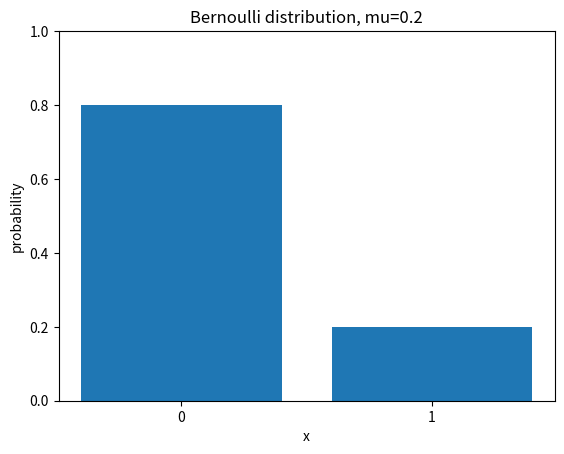
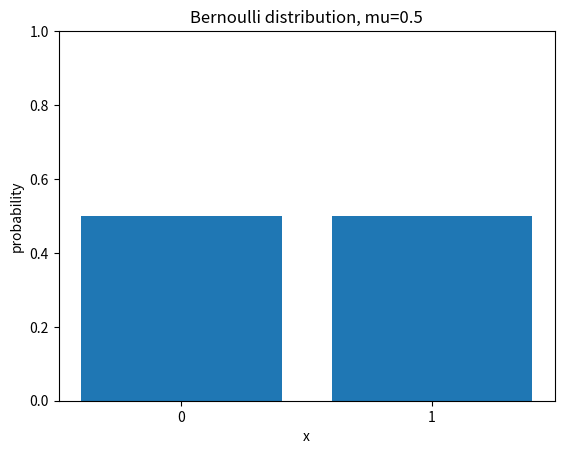
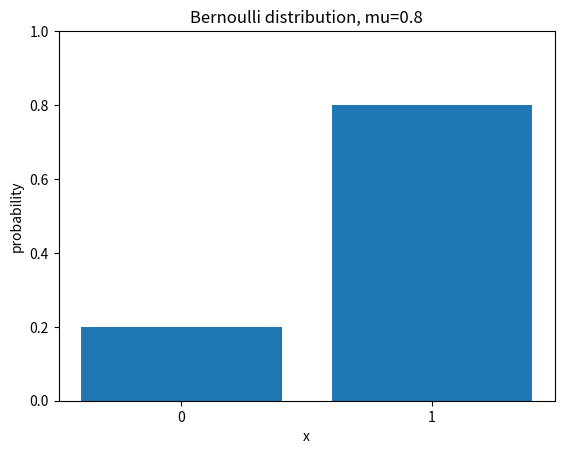
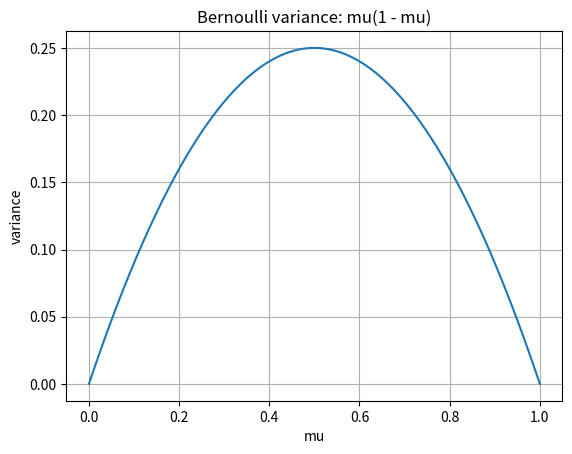
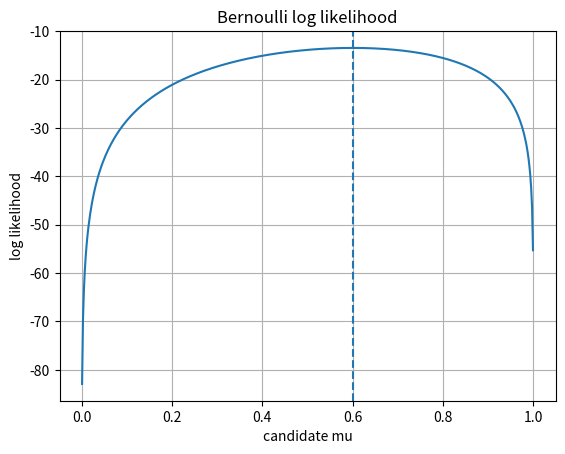
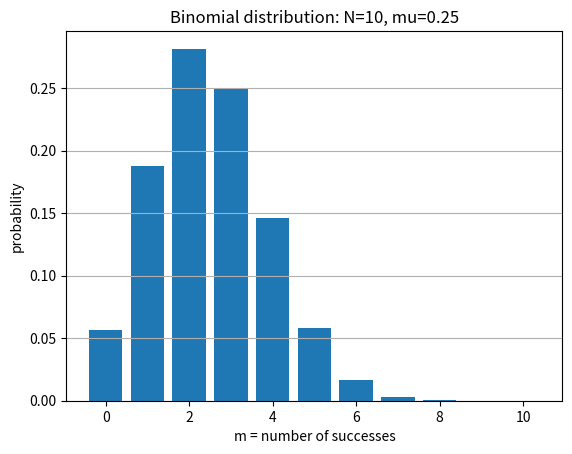
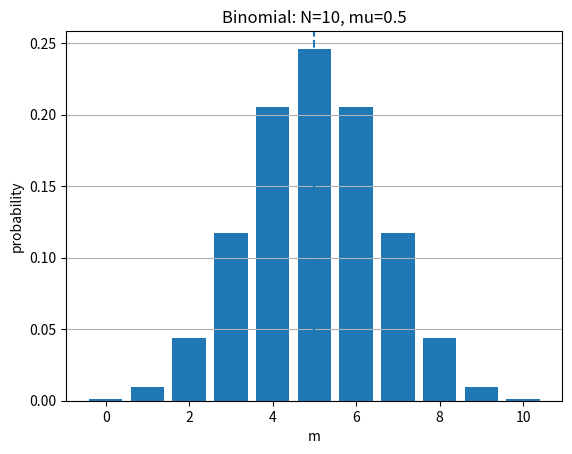
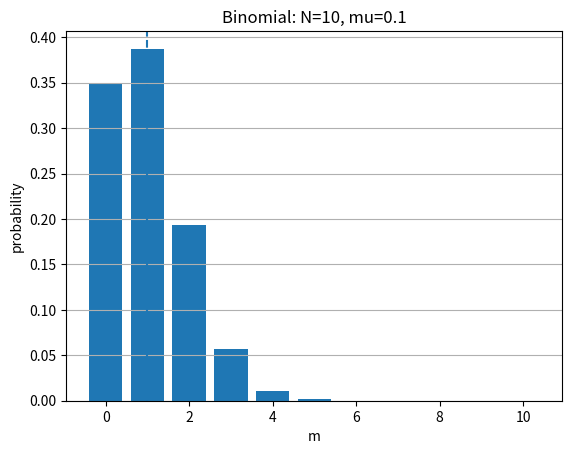
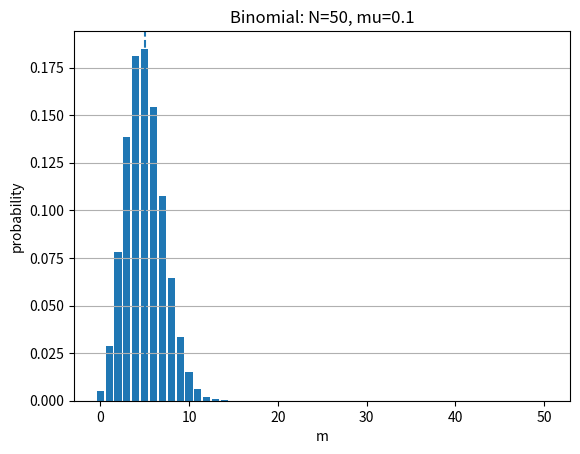
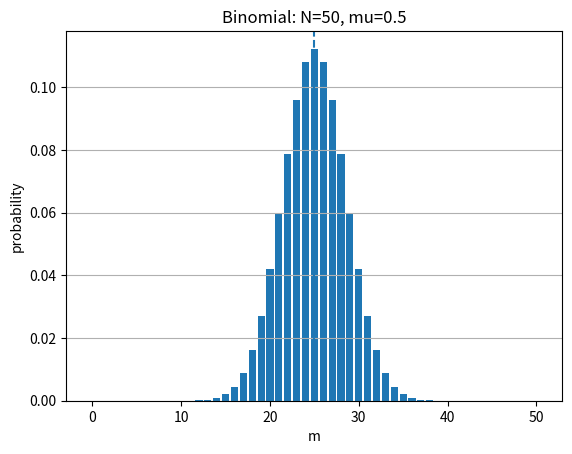
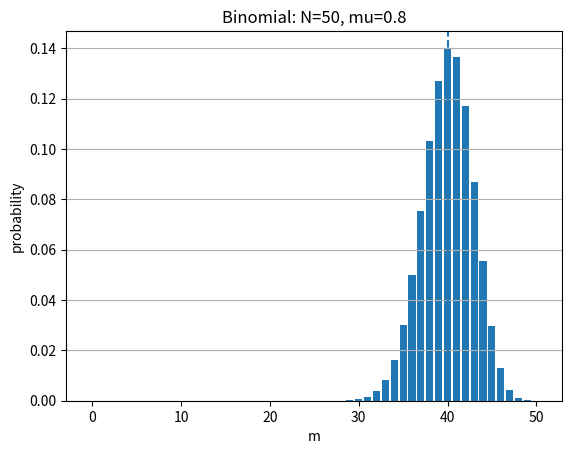
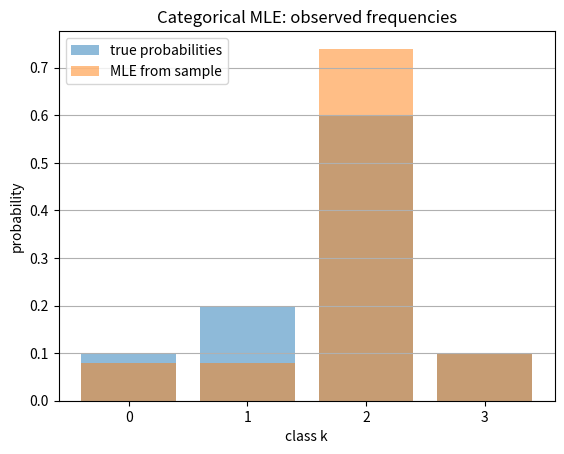
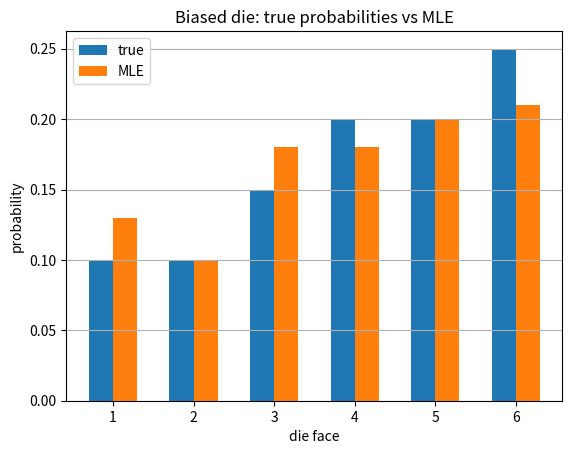
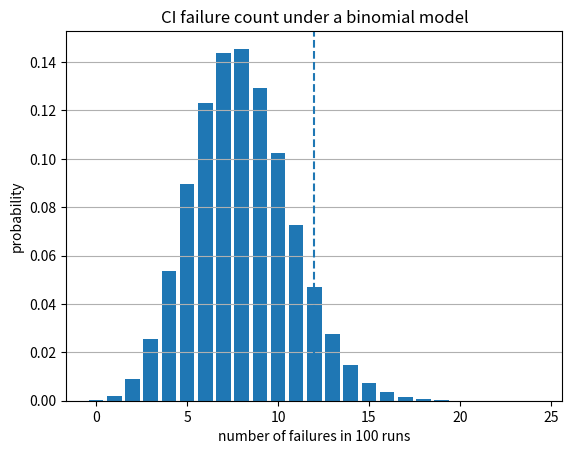
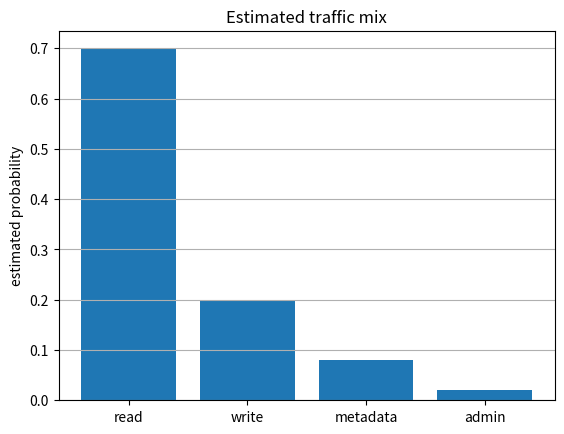

Recreate these plots in Python, in order.
import math
import numpy as np
import matplotlib.pyplot as plt

rng = np.random.default_rng(42)

def bernoulli_pmf(x, mu):
    x = np.asarray(x)
    return (mu ** x) * ((1 - mu) ** (1 - x))

for mu in [0.2, 0.5, 0.8]:
    xs = np.array([0, 1])
    ps = bernoulli_pmf(xs, mu)
    print(f"mu={mu}: P(x=0)={ps[0]:.2f}, P(x=1)={ps[1]:.2f}, sum={ps.sum():.2f}")

for mu in [0.2, 0.5, 0.8]:
    xs = np.array([0, 1])
    ps = bernoulli_pmf(xs, mu)
    plt.figure()
    plt.bar(xs, ps)
    plt.xticks([0, 1])
    plt.ylim(0, 1)
    plt.xlabel("x")
    plt.ylabel("probability")
    plt.title(f"Bernoulli distribution, mu={mu}")
    plt.show()

mus = np.linspace(0, 1, 201)
variances = mus * (1 - mus)

plt.figure()
plt.plot(mus, variances)
plt.xlabel("mu")
plt.ylabel("variance")
plt.title("Bernoulli variance: mu(1 - mu)")
plt.grid(True)
plt.show()

print("Maximum variance occurs near mu =", mus[np.argmax(variances)])
print("Maximum variance =", variances.max())

# Simulate N coin flips with true probability mu_true
mu_true = 0.7
N = 20
x = rng.binomial(n=1, p=mu_true, size=N)
mu_ml = x.mean()

print("observations:", x)
print("number of ones m:", x.sum())
print("N:", N)
print("mu_ML = m/N:", mu_ml)

def bernoulli_log_likelihood(data, mu):
    # Avoid log(0) at exactly 0 or 1.
    eps = 1e-12
    mu = np.clip(mu, eps, 1 - eps)
    return np.sum(data * np.log(mu) + (1 - data) * np.log(1 - mu))

candidate_mus = np.linspace(0.001, 0.999, 500)
ll = np.array([bernoulli_log_likelihood(x, mu) for mu in candidate_mus])

plt.figure()
plt.plot(candidate_mus, ll)
plt.axvline(mu_ml, linestyle="--")
plt.xlabel("candidate mu")
plt.ylabel("log likelihood")
plt.title("Bernoulli log likelihood")
plt.grid(True)
plt.show()

print("Grid maximum near:", candidate_mus[np.argmax(ll)])
print("Closed-form mu_ML:", mu_ml)

data_a = np.array([1, 1, 1, 0, 0, 0, 1, 0])
data_b = np.array([0, 1, 0, 1, 1, 0, 0, 1])

print("data_a sum:", data_a.sum())
print("data_b sum:", data_b.sum())

for mu in [0.2, 0.5, 0.8]:
    lla = bernoulli_log_likelihood(data_a, mu)
    llb = bernoulli_log_likelihood(data_b, mu)
    print(f"mu={mu}: log likelihood A={lla:.6f}, B={llb:.6f}")

mu_true = 0.7
num_experiments = 10_000

for N in [1, 2, 5, 20, 100]:
    samples = rng.binomial(n=1, p=mu_true, size=(num_experiments, N))
    estimates = samples.mean(axis=1)
    print(f"N={N:3d}: mean(mu_ML)={estimates.mean():.3f}, std(mu_ML)={estimates.std():.3f}, "
          f"P(mu_ML is 0 or 1)={np.mean((estimates == 0) | (estimates == 1)):.3f}")

def binomial_pmf(m, N, mu):
    return math.comb(N, int(m)) * (mu ** m) * ((1 - mu) ** (N - m))

N = 10
mu = 0.25
ms = np.arange(N + 1)
ps = np.array([binomial_pmf(m, N, mu) for m in ms])

print("sum of probabilities:", ps.sum())
print("most likely count:", ms[np.argmax(ps)])

plt.figure()
plt.bar(ms, ps)
plt.xlabel("m = number of successes")
plt.ylabel("probability")
plt.title("Binomial distribution: N=10, mu=0.25")
plt.grid(True, axis="y")
plt.show()

from itertools import product

N = 3
mu = 0.7
all_sequences = list(product([0, 1], repeat=N))

rows = []
for seq in all_sequences:
    m = sum(seq)
    p = (mu ** m) * ((1 - mu) ** (N - m))
    rows.append((seq, m, p))

for row in rows:
    print(row)

print("\nSum probabilities where m=2:", sum(p for seq, m, p in rows if m == 2))
print("Binomial formula for m=2:", binomial_pmf(2, N, mu))

mu = 0.3
num_experiments = 20_000

for N in [10, 100, 1000]:
    counts = rng.binomial(n=N, p=mu, size=num_experiments)
    fractions = counts / N
    print(f"N={N:4d}")
    print(f"  empirical E[m]       = {counts.mean():.3f}, theory = {N * mu:.3f}")
    print(f"  empirical var[m]     = {counts.var():.3f}, theory = {N * mu * (1 - mu):.3f}")
    print(f"  empirical std[m/N]   = {fractions.std():.4f}, theory = {math.sqrt(mu * (1 - mu) / N):.4f}")

settings = [(10, 0.5), (10, 0.1), (50, 0.1), (50, 0.5), (50, 0.8)]

for N, mu in settings:
    ms = np.arange(N + 1)
    ps = np.array([binomial_pmf(m, N, mu) for m in ms])
    plt.figure()
    plt.bar(ms, ps)
    plt.axvline(N * mu, linestyle="--")
    plt.xlabel("m")
    plt.ylabel("probability")
    plt.title(f"Binomial: N={N}, mu={mu}")
    plt.grid(True, axis="y")
    plt.show()

def one_hot(index, K):
    x = np.zeros(K, dtype=int)
    x[index] = 1
    return x

K = 6
x = one_hot(2, K)  # zero-based index 2 means third class
print(x)
print("sum:", x.sum())

def categorical_pmf(x, mu):
    x = np.asarray(x)
    mu = np.asarray(mu)
    return np.prod(mu ** x)

mu = np.array([0.1, 0.2, 0.4, 0.1, 0.1, 0.1])
x = np.array([0, 0, 1, 0, 0, 0])

print(categorical_pmf(x, mu))

K = 4
mu_true = np.array([0.1, 0.2, 0.6, 0.1])
N = 50

labels = rng.choice(K, size=N, p=mu_true)
X = np.eye(K, dtype=int)[labels]
counts = X.sum(axis=0)
mu_ml = counts / N

print("labels:", labels[:20], "...")
print("counts:", counts)
print("mu_ML:", mu_ml)
print("sum(mu_ML):", mu_ml.sum())

plt.figure()
plt.bar(np.arange(K), mu_true, alpha=0.5, label="true probabilities")
plt.bar(np.arange(K), mu_ml, alpha=0.5, label="MLE from sample")
plt.xticks(np.arange(K))
plt.xlabel("class k")
plt.ylabel("probability")
plt.title("Categorical MLE: observed frequencies")
plt.legend()
plt.grid(True, axis="y")
plt.show()

def multinomial_coeff(counts):
    N = int(np.sum(counts))
    denom = 1
    for c in counts:
        denom *= math.factorial(int(c))
    return math.factorial(N) // denom

def multinomial_pmf(counts, mu):
    counts = np.asarray(counts, dtype=int)
    mu = np.asarray(mu, dtype=float)
    coeff = multinomial_coeff(counts)
    return coeff * np.prod(mu ** counts)

counts = np.array([2, 1, 0])
mu = np.array([0.5, 0.3, 0.2])
print("coefficient:", multinomial_coeff(counts))
print("probability:", multinomial_pmf(counts, mu))

K = 6
N = 100
mu_die = np.array([0.10, 0.10, 0.15, 0.20, 0.20, 0.25])
counts = rng.multinomial(N, mu_die)
mu_ml = counts / N

print("counts:", counts)
print("MLE probabilities:", np.round(mu_ml, 3))
print("true probabilities:", mu_die)

plt.figure()
faces = np.arange(1, K + 1)
plt.bar(faces - 0.15, mu_die, width=0.3, label="true")
plt.bar(faces + 0.15, mu_ml, width=0.3, label="MLE")
plt.xlabel("die face")
plt.ylabel("probability")
plt.title("Biased die: true probabilities vs MLE")
plt.legend()
plt.grid(True, axis="y")
plt.show()

N = 10
m = 3
mu_binary = 0.25

bin_p = binomial_pmf(m, N, mu_binary)
mult_p = multinomial_pmf([m, N - m], [mu_binary, 1 - mu_binary])

print("binomial:", bin_p)
print("multinomial with K=2:", mult_p)

def cross_entropy_one_hot(t, y):
    eps = 1e-12
    y = np.clip(y, eps, 1.0)
    return -np.sum(t * np.log(y))

t = np.array([0, 0, 1, 0])  # true class is class 2 in zero-based indexing
pred_good = np.array([0.05, 0.10, 0.80, 0.05])
pred_bad = np.array([0.70, 0.10, 0.10, 0.10])

print("good prediction loss:", cross_entropy_one_hot(t, pred_good))
print("bad prediction loss:", cross_entropy_one_hot(t, pred_bad))
print("-log probability of correct class, good:", -np.log(pred_good[2]))
print("-log probability of correct class, bad:", -np.log(pred_bad[2]))

N = 100
mu_hat = 8 / 100
threshold = 12

prob_at_least_12 = sum(binomial_pmf(m, N, mu_hat) for m in range(threshold, N + 1))
print(f"P(M >= {threshold} | N={N}, mu={mu_hat}) = {prob_at_least_12:.4f}")

ms = np.arange(0, 25)
ps = np.array([binomial_pmf(m, N, mu_hat) for m in ms])

plt.figure()
plt.bar(ms, ps)
plt.axvline(threshold, linestyle="--")
plt.xlabel("number of failures in 100 runs")
plt.ylabel("probability")
plt.title("CI failure count under a binomial model")
plt.grid(True, axis="y")
plt.show()

request_types = ["read", "write", "metadata", "admin"]
counts = np.array([700, 200, 80, 20])
mu_ml = counts / counts.sum()

for name, count, prob in zip(request_types, counts, mu_ml):
    print(f"{name:8s} count={count:4d}, estimated probability={prob:.3f}")

plt.figure()
plt.bar(request_types, mu_ml)
plt.ylabel("estimated probability")
plt.title("Estimated traffic mix")
plt.grid(True, axis="y")
plt.show()

# Solutions

# Problem 1
print("P1:", 13 / 20)

# Problem 2
print("P2:", binomial_pmf(4, 10, 0.3))

# Problem 3
counts = np.array([10, 30, 60])
print("P3:", counts / counts.sum())

# Problem 4
print("P4:", multinomial_pmf([1, 3, 1], [0.2, 0.5, 0.3]))

# Problem 5: see markdown answer below.
